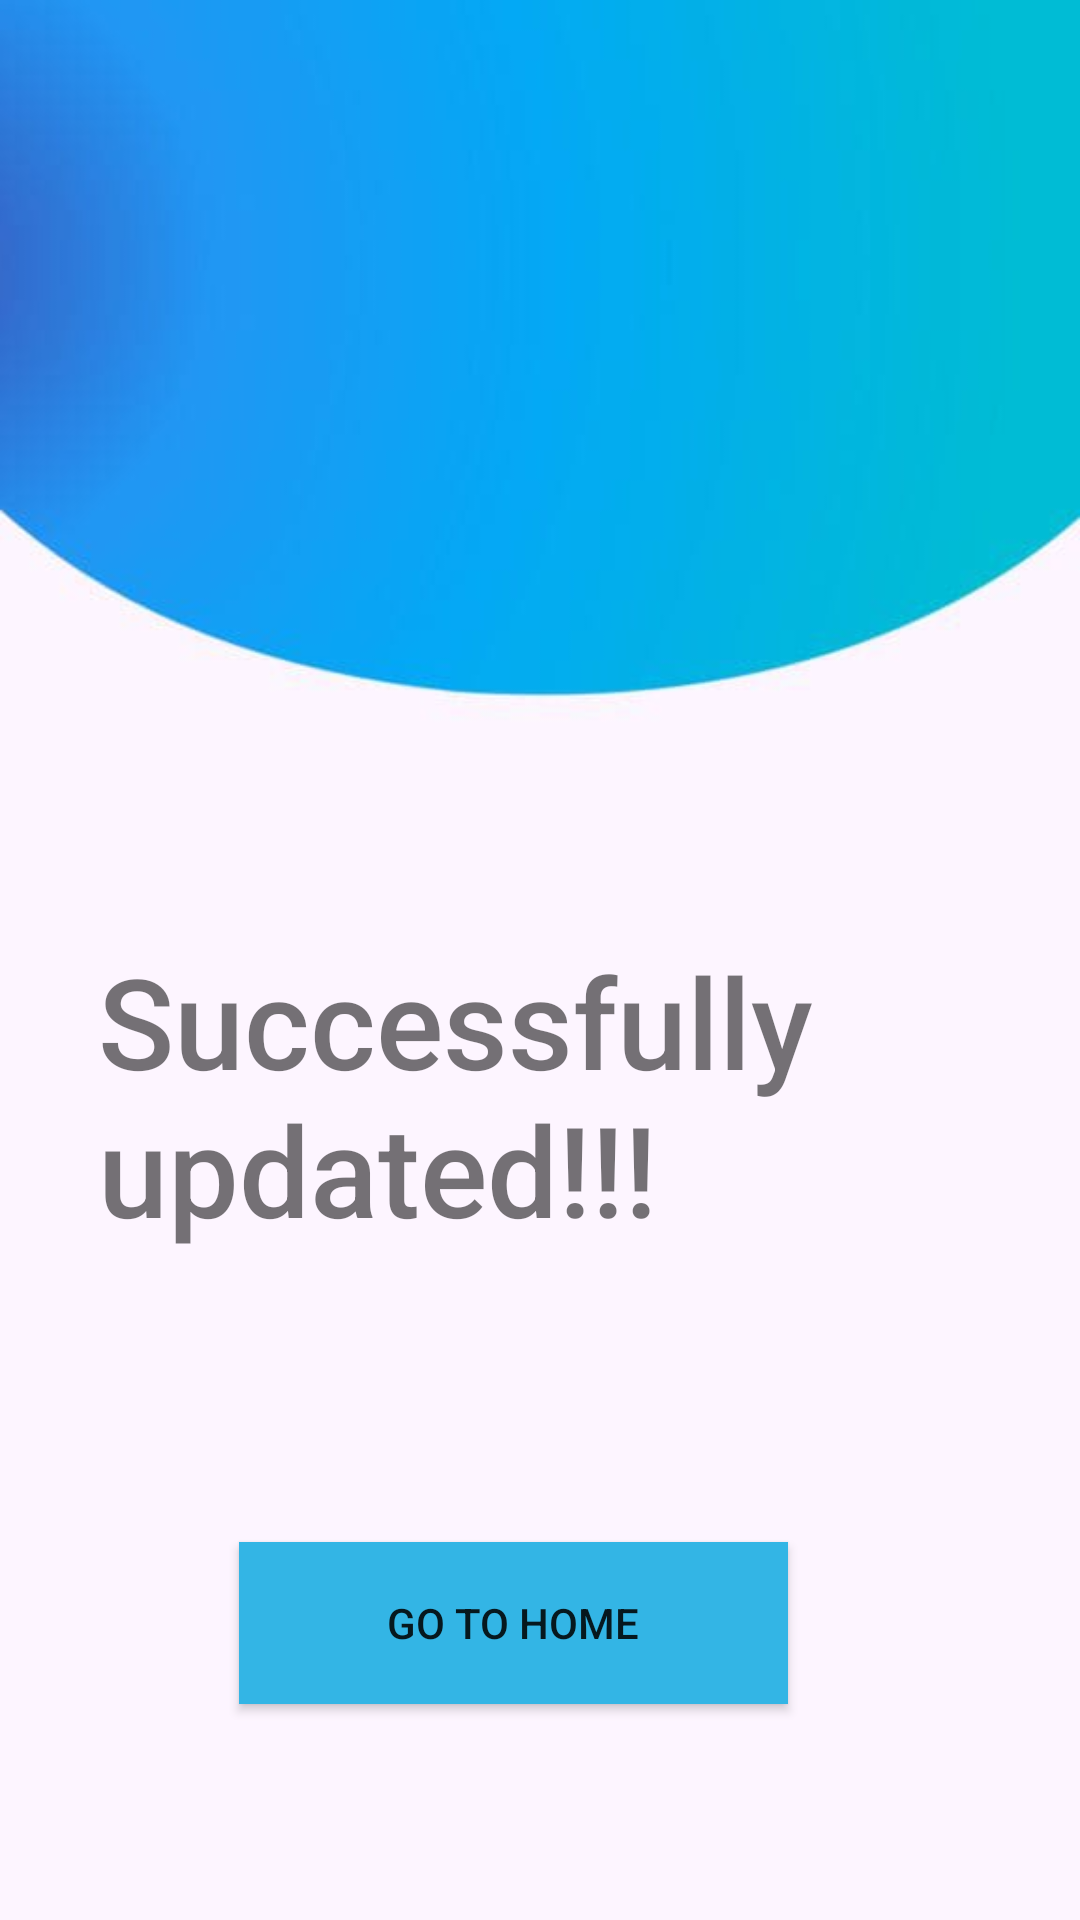

Reconstruct the res/layout file that produces this screen, plus the resources it refers to.
<!-- AndroidManifest.xml: application theme Theme.MAD -->
<!-- res/layout/activity_update_successfullpage.xml -->
<?xml version="1.0" encoding="utf-8"?>
<androidx.constraintlayout.widget.ConstraintLayout xmlns:android="http://schemas.android.com/apk/res/android"
    xmlns:app="http://schemas.android.com/apk/res-auto"
    xmlns:tools="http://schemas.android.com/tools"
    android:layout_width="match_parent"
    android:layout_height="match_parent"
    android:background="@drawable/mad"
    tools:context=".updateSuccessfullpage">

    <TextView
        android:id="@+id/SuccessfullMessage"
        android:layout_width="294dp"
        android:layout_height="138dp"
        android:layout_marginTop="312dp"
        android:fontFamily="sans-serif-medium"
        android:text="@string/SuccessfullMessage"
        android:textSize="42sp"
        app:layout_constraintEnd_toEndOf="parent"
        app:layout_constraintHorizontal_bias="0.496"
        app:layout_constraintStart_toStartOf="parent"
        app:layout_constraintTop_toTopOf="parent" />

    <Button
        android:background="@android:color/holo_blue_light"
        android:id="@+id/gobackButton"
        android:layout_width="183dp"
        android:layout_height="54dp"
        android:layout_marginTop="64dp"
        android:text="@string/gobackButton"
        app:layout_constraintEnd_toEndOf="parent"
        app:layout_constraintHorizontal_bias="0.451"
        app:layout_constraintStart_toStartOf="parent"
        app:layout_constraintTop_toBottomOf="@+id/SuccessfullMessage" />
</androidx.constraintlayout.widget.ConstraintLayout>
<!-- resources referenced by this layout -->
<resources>
  <!-- drawable mad: png bitmap (drawable, 9435 bytes) -->
  <string name="SuccessfullMessage">Successfully updated!!!</string>
  <string name="gobackButton">Go to home</string>
  <style name="Theme.MAD" parent="Theme.AppCompat.Light.NoActionBar">
          
          <item name="colorPrimary">@color/purple_500</item>
          <item name="colorPrimaryVariant">@color/purple_700</item>
          <item name="colorOnPrimary">@color/white</item>
          
          <item name="colorSecondary">@color/teal_200</item>
          <item name="colorSecondaryVariant">@color/teal_700</item>
          <item name="colorOnSecondary">@color/black</item>
          
          <item name="android:statusBarColor" tools:targetApi="l">?attr/colorPrimaryVariant</item>
          
  
      </style>
  <color name="purple_500">#FF6200EE</color>
  <color name="purple_700">#FF3700B3</color>
  <color name="white">#FFFFFFFF</color>
  <color name="teal_200">#FF03DAC5</color>
  <color name="teal_700">#FF018786</color>
  <color name="black">#FF000000</color>
</resources>
